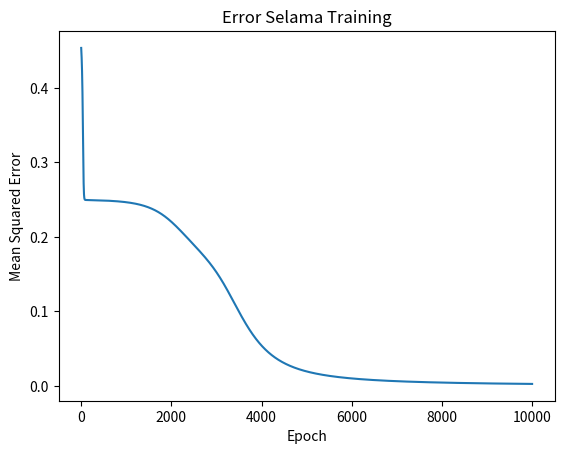

Write Python code to recreate this figure.
import numpy as np
import matplotlib.pyplot as plt

# Fungsi aktivasi sigmoid
def sigmoid(x):
    return 1 / (1 + np.exp(-x))

# Turunan dari fungsi sigmoid (untuk propagasi balik)
def sigmoid_derivative(x):
    return x * (1 - x)

# Neural Network class
class NeuralNetwork:
    def __init__(self, input_size, hidden_size, output_size, learning_rate=0.1):
        # Inisialisasi bobot
        self.weights_input_hidden = np.random.rand(input_size, hidden_size)
        self.bias_hidden = np.random.rand(1, hidden_size)
        self.weights_hidden_output = np.random.rand(hidden_size, output_size)
        self.bias_output = np.random.rand(1, output_size)
        self.learning_rate = learning_rate
        self.errors = []  # List untuk menyimpan error di setiap epoch

    # Propagasi Maju
    def forward(self, X):
        # Lapisan tersembunyi
        self.hidden_input = np.dot(X, self.weights_input_hidden) + self.bias_hidden
        self.hidden_output = sigmoid(self.hidden_input)

        # Lapisan output
        self.output_input = np.dot(self.hidden_output, self.weights_hidden_output) + self.bias_output
        self.output = sigmoid(self.output_input)

        return self.output

    # Propagasi Balik
    def backward(self, X, y):
        # Error di output
        output_error = y - self.output
        output_delta = output_error * sigmoid_derivative(self.output)

        # Error di lapisan tersembunyi
        hidden_error = output_delta.dot(self.weights_hidden_output.T)
        hidden_delta = hidden_error * sigmoid_derivative(self.hidden_output)

        # Update bobot dan bias
        self.weights_hidden_output += self.hidden_output.T.dot(output_delta) * self.learning_rate
        self.bias_output += np.sum(output_delta, axis=0, keepdims=True) * self.learning_rate
        self.weights_input_hidden += X.T.dot(hidden_delta) * self.learning_rate
        self.bias_hidden += np.sum(hidden_delta, axis=0, keepdims=True) * self.learning_rate

        # Menyimpan error total dari epoch saat ini (Mean Squared Error)
        self.errors.append(np.mean(np.square(output_error)))

    # Training
    def train(self, X, y, epochs):
        for epoch in range(epochs):
            self.forward(X)
            self.backward(X, y)

    # Prediksi
    def predict(self, X):
        output = self.forward(X)
        return np.round(output)  # Membulatkan hasil untuk klasifikasi biner

    # Visualisasi error selama training
    def plot_error(self):
        plt.plot(self.errors)
        plt.xlabel("Epoch")
        plt.ylabel("Mean Squared Error")
        plt.title("Error Selama Training")
        plt.show()

# Contoh penggunaan Neural Network untuk klasifikasi sederhana
if __name__ == "__main__":
    # Input data (4 sampel dengan 2 fitur)
    X = np.array([[0, 0],
                  [0, 1],
                  [1, 0],
                  [1, 1]])

    # Target output (kelas biner)
    y = np.array([[0], [1], [1], [0]])  # Contoh XOR

    # Inisialisasi neural network
    nn = NeuralNetwork(input_size=2, hidden_size=4, output_size=1, learning_rate=0.1)

    # Training
    nn.train(X, y, epochs=10000)

    # Menampilkan error selama training
    nn.plot_error()

    # Prediksi
    for i in X:
        print(f"Input: {i}, Predicted Output: {nn.predict(i.reshape(1, -1))}")
